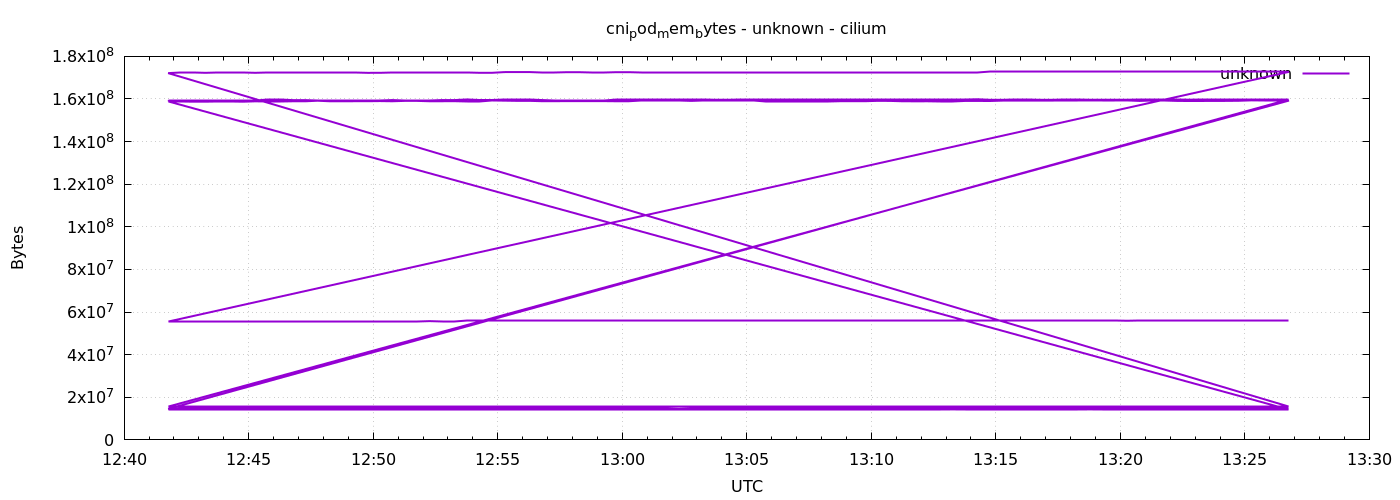

Data behind this chart, as committed beside it:
1778071306	159444992
1778071336	159444992
1778071366	159477760
1778071396	159477760
1778071426	159477760
1778071456	159477760
1778071486	159510528
1778071516	159510528
1778071546	159539200
1778071576	159539200
1778071606	159477760
1778071636	159473664
1778071666	159498240
1778071696	159498240
1778071726	159469568
1778071756	159469568
1778071786	159514624
1778071816	159514624
1778071846	159498240
1778071876	159502336
1778071906	159502336
1778071936	159502336
1778071966	159506432
1778071996	159494144
1778072026	159793152
1778072056	159526912
1778072086	159539200
1778072116	159559680
1778072146	159559680
1778072176	159559680
1778072206	159510528
1778072236	159506432
1778072266	159506432
1778072296	159506432
1778072326	159526912
1778072356	159526912
1778072386	159547392
1778072416	159547392
1778072446	159555584
1778072476	159555584
1778072506	159571968
1778072536	159571968
1778072566	159604736
1778072596	159604736
1778072626	159637504
1778072656	159641600
1778072686	159576064
1778072716	159576064
1778072746	159576064
1778072776	159576064
1778072806	159612928
1778072836	159612928
1778072866	159629312
1778072896	159629312
1778072926	159666176
1778072956	159666176
1778072986	159666176
1778073016	159666176
1778073046	159617024
1778073076	159617024
1778073106	159617024
... 576 more rows
